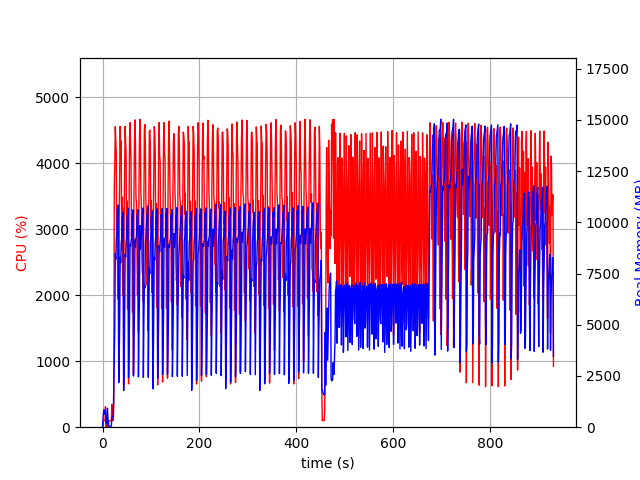

Data behind this chart, as committed beside it:
elapsed_time, nproc, cpu, mem_real, mem_virtual
3.337860107421875e-05, 1, 0.0, 9.004, 3186
1.007, 5, 25.8, 463.9, 2498
2.015, 4, 100.1, 719.3, 2556
3.024, 5, 100.1, 853.9, 3041
4.033, 3, 100.2, 647.9, 2157
5.041, 3, 99.2, 720.9, 2157
6.049, 4, 310.2, 766.5, 2907
7.058, 3, 3.0, 288.5, 1653
8.067, 3, 2.0, 158.8, 1513
9.075, 3, 99.2, 359.4, 1720
10.08, 7, 5.9, 925.4, 3369
11.09, 5, 2.0, 473.2, 2388
12.1, 1, 30.7, 51.67, 648.5
13.11, 1, 100.2, 51.67, 648.5
14.12, 1, 100.2, 51.67, 648.5
15.13, 1, 99.2, 51.67, 648.5
16.13, 1, 100.2, 51.67, 648.5
17.14, 1, 99.3, 51.67, 648.5
18.15, 2, 95.0, 56.11, 3337
19.16, 1, 346.6, 445, 4279
20.17, 1, 135.7, 517.6, 6016
21.18, 1, 100.0, 517.6, 6016
22.19, 1, 99.9, 517.6, 6016
23.2, 1, 387.7, 1939, 9360
24.25, 1, 3622, 3252, 11152
25.26, 1, 3960, 4999, 11256
26.28, 1, 4554, 8475, 20266
27.3, 1, 4362, 8190, 20335
28.32, 1, 4170, 9145, 20335
29.34, 1, 2760, 9421, 20335
30.35, 1, 3170, 10657, 20413
31.37, 1, 1945, 10577, 20413
32.37, 1, 3292, 10847, 20413
33.38, 1, 685.0, 2173, 20493
34.39, 1, 3165, 3248, 20493
35.4, 1, 3909, 5386, 20493
36.43, 1, 4558, 8315, 20834
37.45, 1, 4065, 8034, 20937
38.47, 1, 4337, 8948, 20937
39.48, 1, 2684, 9182, 20937
40.49, 1, 3488, 10266, 20937
41.51, 1, 1997, 10161, 20937
42.52, 1, 3316, 10472, 20937
43.52, 1, 636.3, 1785, 20937
44.53, 1, 3171, 2924, 20937
45.54, 1, 3891, 5251, 20937
46.56, 1, 4557, 8436, 21299
47.59, 1, 4319, 8308, 21307
48.61, 1, 4125, 9022, 21307
49.63, 1, 2749, 9224, 21307
50.64, 1, 3429, 10321, 21307
51.65, 1, 1791, 10341, 21307
52.66, 1, 3236, 10695, 21307
53.67, 1, 657.2, 2425, 21307
54.68, 1, 3227, 3708, 21307
55.69, 1, 4366, 5425, 21307
56.71, 1, 4615, 8922, 21471
57.73, 1, 4318, 8823, 21483
58.75, 1, 4031, 9052, 21483
59.76, 1, 2893, 9220, 21483
... 857 more rows
